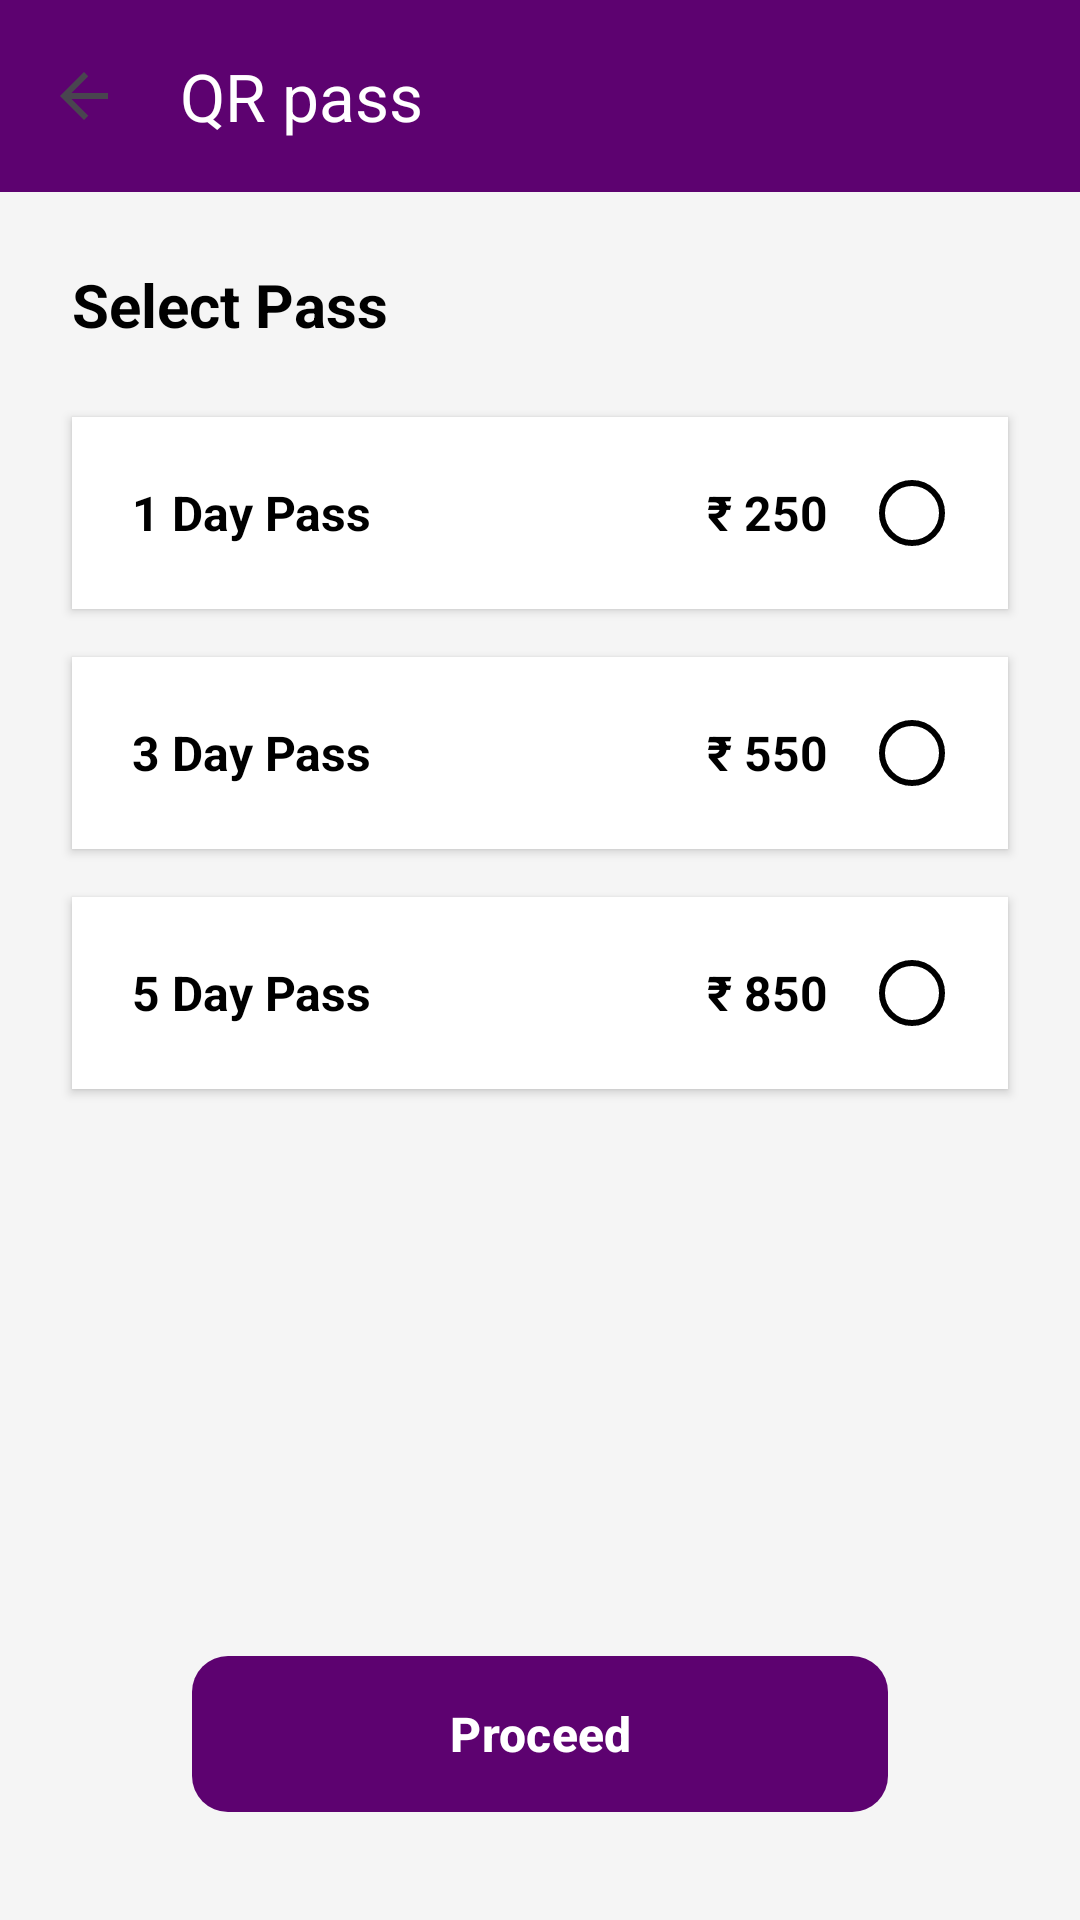

Layout XML and referenced resources for this Android screen:
<!-- AndroidManifest.xml: application theme Theme.NammaMetroCloneApp -->
<!-- res/layout/activity_purchase_pass.xml -->
<?xml version="1.0" encoding="utf-8"?>
<androidx.constraintlayout.widget.ConstraintLayout xmlns:android="http://schemas.android.com/apk/res/android"
    xmlns:app="http://schemas.android.com/apk/res-auto"
    android:layout_width="match_parent"
    android:layout_height="match_parent"
    android:background="#F5F5F5">

    <com.google.android.material.appbar.MaterialToolbar
        android:id="@+id/toolbar"
        android:layout_width="match_parent"
        android:layout_height="?attr/actionBarSize"
        android:background="@color/purple_main"
        app:title="@string/title_qr_pass"
        app:titleTextColor="@color/white"
        app:navigationIcon="?attr/homeAsUpIndicator"
        app:layout_constraintTop_toTopOf="parent" />

    <TextView
        android:id="@+id/tvSelectPass"
        android:layout_width="wrap_content"
        android:layout_height="wrap_content"
        android:layout_marginStart="24dp"
        android:layout_marginTop="24dp"
        android:text="@string/label_select_pass"
        android:textColor="@color/black"
        android:textSize="20sp"
        android:textStyle="bold"
        app:layout_constraintTop_toBottomOf="@id/toolbar"
        app:layout_constraintStart_toStartOf="parent" />

    
    <com.google.android.material.card.MaterialCardView
        android:id="@+id/cardPass1Day"
        android:layout_width="match_parent"
        android:layout_height="wrap_content"
        android:layout_marginHorizontal="24dp"
        android:layout_marginTop="24dp"
        app:cardBackgroundColor="@color/white"
        app:cardCornerRadius="0dp"
        app:cardElevation="2dp"
        app:strokeWidth="0dp"
        app:layout_constraintTop_toBottomOf="@id/tvSelectPass">

        <LinearLayout
            android:layout_width="match_parent"
            android:layout_height="wrap_content"
            android:orientation="horizontal"
            android:padding="20dp"
            android:gravity="center_vertical">

            <TextView
                android:layout_width="0dp"
                android:layout_height="wrap_content"
                android:layout_weight="1"
                android:text="@string/pass_1_day"
                android:textColor="@color/black"
                android:textSize="16sp"
                android:textStyle="bold" />

            <TextView
                android:layout_width="wrap_content"
                android:layout_height="wrap_content"
                android:text="@string/price_1_day"
                android:textColor="@color/black"
                android:textSize="16sp"
                android:textStyle="bold"
                android:layout_marginEnd="16dp" />

            <ImageView
                android:id="@+id/ivRadio1Day"
                android:layout_width="24dp"
                android:layout_height="24dp"
                android:src="@drawable/ic_radio_unselected" />
        </LinearLayout>
    </com.google.android.material.card.MaterialCardView>

    
    <com.google.android.material.card.MaterialCardView
        android:id="@+id/cardPass3Day"
        android:layout_width="match_parent"
        android:layout_height="wrap_content"
        android:layout_marginHorizontal="24dp"
        android:layout_marginTop="16dp"
        app:cardBackgroundColor="@color/white"
        app:cardCornerRadius="0dp"
        app:cardElevation="2dp"
        app:strokeWidth="0dp"
        app:layout_constraintTop_toBottomOf="@id/cardPass1Day">

        <LinearLayout
            android:layout_width="match_parent"
            android:layout_height="wrap_content"
            android:orientation="horizontal"
            android:padding="20dp"
            android:gravity="center_vertical">

            <TextView
                android:layout_width="0dp"
                android:layout_height="wrap_content"
                android:layout_weight="1"
                android:text="@string/pass_3_day"
                android:textColor="@color/black"
                android:textSize="16sp"
                android:textStyle="bold" />

            <TextView
                android:layout_width="wrap_content"
                android:layout_height="wrap_content"
                android:text="@string/price_3_day"
                android:textColor="@color/black"
                android:textSize="16sp"
                android:textStyle="bold"
                android:layout_marginEnd="16dp" />

            <ImageView
                android:id="@+id/ivRadio3Day"
                android:layout_width="24dp"
                android:layout_height="24dp"
                android:src="@drawable/ic_radio_unselected" />
        </LinearLayout>
    </com.google.android.material.card.MaterialCardView>

    
    <com.google.android.material.card.MaterialCardView
        android:id="@+id/cardPass5Day"
        android:layout_width="match_parent"
        android:layout_height="wrap_content"
        android:layout_marginHorizontal="24dp"
        android:layout_marginTop="16dp"
        app:cardBackgroundColor="@color/white"
        app:cardCornerRadius="0dp"
        app:cardElevation="2dp"
        app:strokeWidth="0dp"
        app:layout_constraintTop_toBottomOf="@id/cardPass3Day">

        <LinearLayout
            android:layout_width="match_parent"
            android:layout_height="wrap_content"
            android:orientation="horizontal"
            android:padding="20dp"
            android:gravity="center_vertical">

            <TextView
                android:layout_width="0dp"
                android:layout_height="wrap_content"
                android:layout_weight="1"
                android:text="@string/pass_5_day"
                android:textColor="@color/black"
                android:textSize="16sp"
                android:textStyle="bold" />

            <TextView
                android:layout_width="wrap_content"
                android:layout_height="wrap_content"
                android:text="@string/price_5_day"
                android:textColor="@color/black"
                android:textSize="16sp"
                android:textStyle="bold"
                android:layout_marginEnd="16dp" />

            <ImageView
                android:id="@+id/ivRadio5Day"
                android:layout_width="24dp"
                android:layout_height="24dp"
                android:src="@drawable/ic_radio_unselected" />
        </LinearLayout>
    </com.google.android.material.card.MaterialCardView>

    
    <com.google.android.material.button.MaterialButton
        android:id="@+id/btnProceed"
        android:layout_width="0dp"
        android:layout_height="60dp"
        android:layout_marginHorizontal="64dp"
        android:layout_marginBottom="32dp"
        android:text="@string/btn_proceed"
        android:textColor="@color/white"
        android:textSize="16sp"
        android:textStyle="bold"
        app:cornerRadius="12dp"
        app:backgroundTint="@color/purple_main"
        app:layout_constraintBottom_toBottomOf="parent"
        app:layout_constraintStart_toStartOf="parent"
        app:layout_constraintEnd_toEndOf="parent" />

</androidx.constraintlayout.widget.ConstraintLayout>
<!-- resources referenced by this layout -->
<resources>
  <color name="black">#FF000000</color>
  <color name="purple_main">#5D0270</color>
  <color name="white">#FFFFFFFF</color>
  <!-- drawable ic_radio_unselected (drawable) -->
  <vector xmlns:android="http://schemas.android.com/apk/res/android"
      android:width="24dp"
      android:height="24dp"
      android:viewportWidth="24"
      android:viewportHeight="24">
      <path
          android:strokeColor="#000000"
          android:strokeWidth="2"
          android:pathData="M12,12m-10,0a10,10 0,1 1,20 0a10,10 0,1 1,-20 0" />
  </vector>
  <string name="btn_proceed">Proceed</string>
  <string name="label_select_pass">Select Pass</string>
  <string name="pass_1_day">1 Day Pass</string>
  <string name="pass_3_day">3 Day Pass</string>
  <string name="pass_5_day">5 Day Pass</string>
  <string name="price_1_day">₹ 250</string>
  <string name="price_3_day">₹ 550</string>
  <string name="price_5_day">₹ 850</string>
  <string name="title_qr_pass">QR pass</string>
  <style name="Theme.NammaMetroCloneApp" parent="Base.Theme.NammaMetroCloneApp" />
  <style name="Base.Theme.NammaMetroCloneApp" parent="Theme.Material3.DayNight.NoActionBar">
          <item name="colorPrimary">@color/purple_main</item>
          <item name="colorOnPrimary">@color/white</item>
      </style>
</resources>
